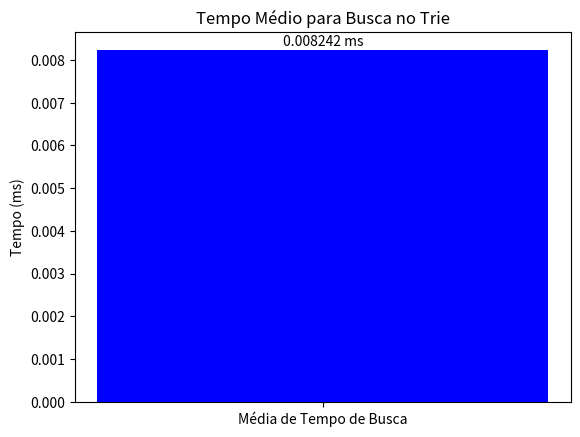

Write the Python code that produced this figure.
import matplotlib.pyplot as plt

media_tempo = 0.008242

plt.bar(["Média de Tempo de Busca"], [media_tempo], color='blue')

plt.title('Tempo Médio para Busca no Trie')
plt.ylabel('Tempo (ms)')

plt.text(0, media_tempo + 0.0001, f'{media_tempo:.6f} ms', ha='center')


plt.show()
